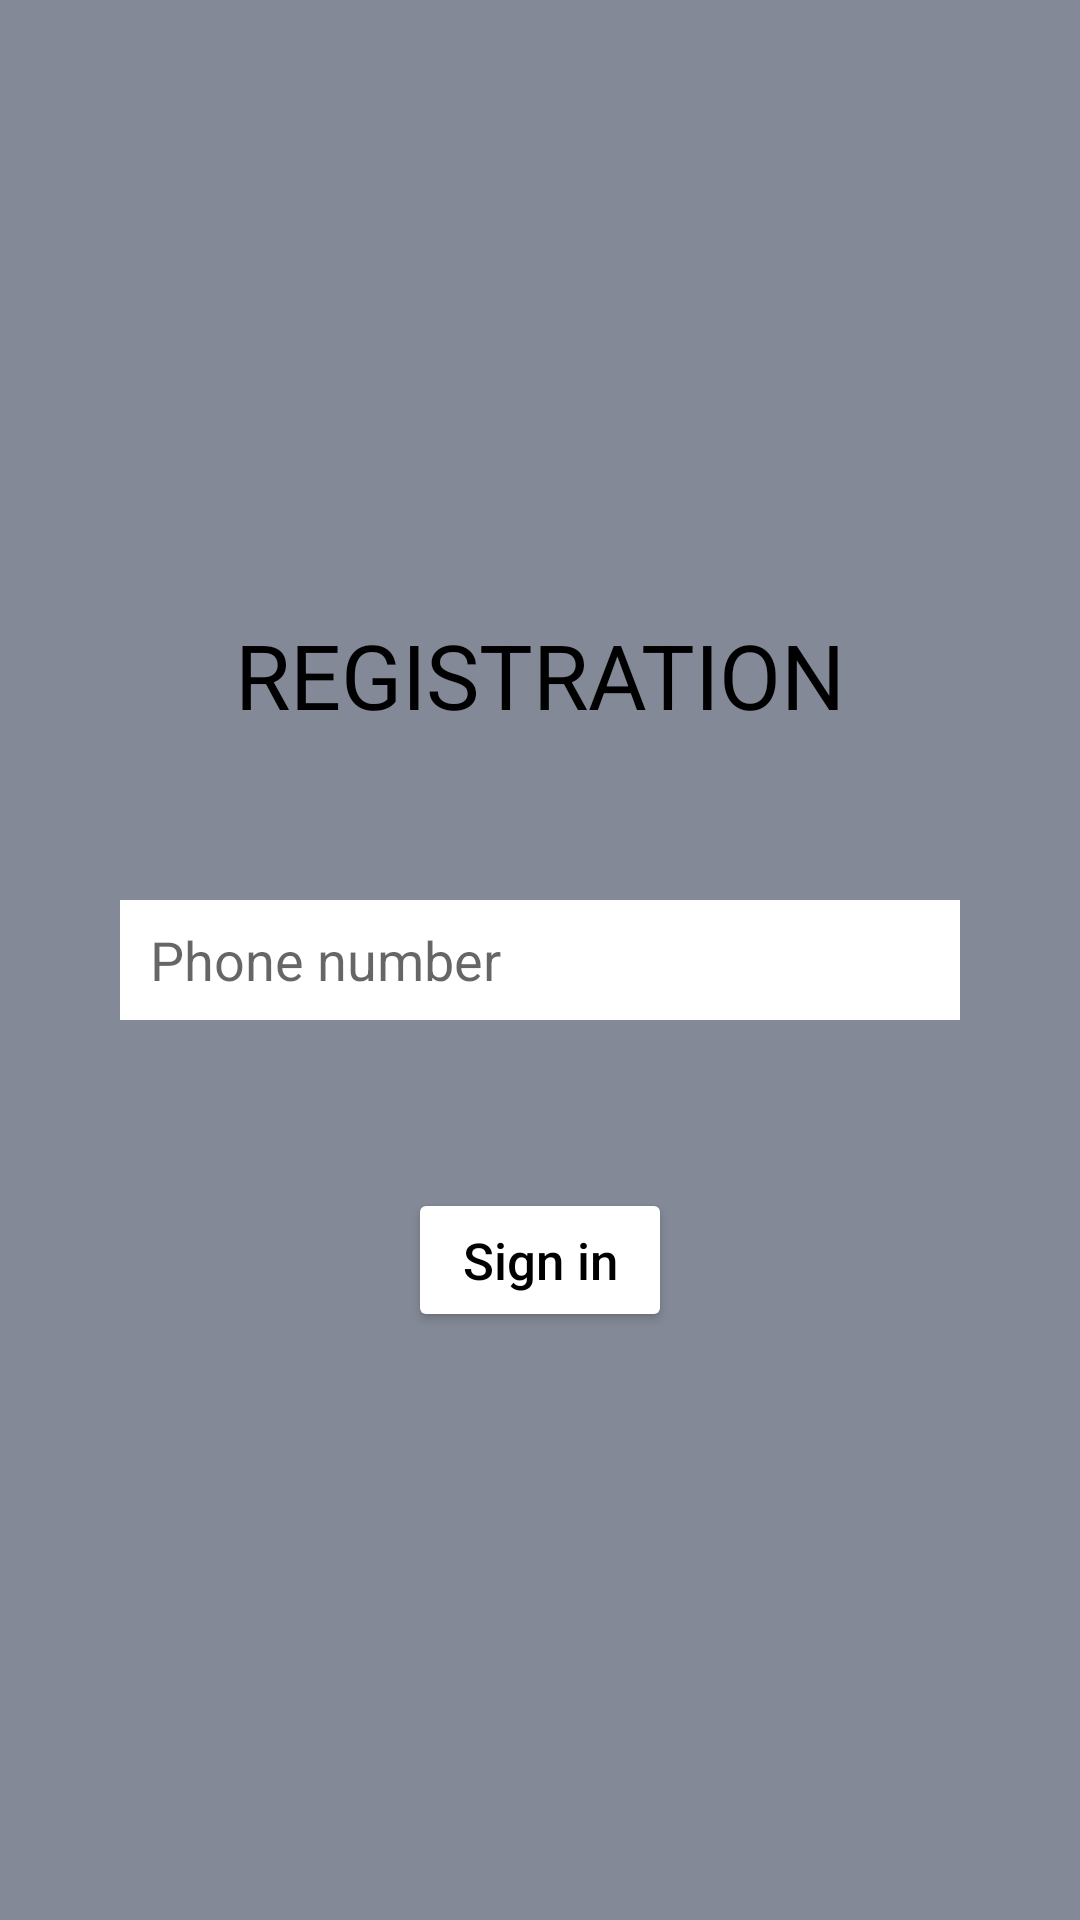

Here is an Android app screen rendered from its layout file. Give the layout XML and the strings, colors and styles it references.
<!-- AndroidManifest.xml: application theme Theme.Aziz_Musaev_hw_13 -->
<!-- res/layout/activity_main.xml -->
<?xml version="1.0" encoding="utf-8"?>
<androidx.constraintlayout.widget.ConstraintLayout xmlns:android="http://schemas.android.com/apk/res/android"
    xmlns:app="http://schemas.android.com/apk/res-auto"
    xmlns:tools="http://schemas.android.com/tools"
    android:layout_width="match_parent"
    android:layout_height="match_parent"
    android:background="#838996"
    tools:context=".MainActivity">



    <EditText
        android:id="@+id/Number"
        android:layout_width="match_parent"
        android:layout_height="40dp"
          android:background="@color/white"
        android:backgroundTint="@color/white"
        android:paddingLeft="10dp"
        android:inputType="number"
        android:hint="Phone number"
        android:maxLength="10"
        android:layout_marginHorizontal="40dp"
        app:layout_constraintStart_toStartOf="parent"
        app:layout_constraintEnd_toEndOf="parent"
        app:layout_constraintTop_toTopOf="parent"
        app:layout_constraintBottom_toBottomOf="parent"
        />

    <Button
        android:id="@+id/signIn1"
        android:layout_width="wrap_content"
        android:layout_height="wrap_content"
        android:layout_marginTop="200dp"
        android:backgroundTint="@color/white"
        android:textColor="@color/black"
        android:textAllCaps="false"
        android:textSize="17dp"
        android:text="Sign in"
        app:layout_constraintStart_toStartOf="parent"
        app:layout_constraintEnd_toEndOf="parent"
        app:layout_constraintTop_toTopOf="parent"
        app:layout_constraintBottom_toBottomOf="parent" />
    <TextView
        android:id="@+id/Number1"
        android:layout_width="match_parent"
        android:layout_height="50dp"
        android:text="Registration"
        android:textColor="@color/black"
        android:textSize="30sp"
        android:textAllCaps="true"
        android:textAlignment="center"
        android:gravity="center"
        android:layout_marginHorizontal="60dp"
        android:layout_marginTop="200dp"
        app:layout_constraintStart_toStartOf="parent"
        app:layout_constraintEnd_toEndOf="parent"
        app:layout_constraintTop_toTopOf="parent"

        />

</androidx.constraintlayout.widget.ConstraintLayout>
<!-- resources referenced by this layout -->
<resources>
  <style name="Theme.Aziz_Musaev_hw_13" parent="Theme.MaterialComponents.DayNight.DarkActionBar">
          
          <item name="colorPrimary">@color/purple_500</item>
          <item name="colorPrimaryVariant">@color/purple_700</item>
          <item name="colorOnPrimary">@color/white</item>
          
          <item name="colorSecondary">@color/teal_200</item>
          <item name="colorSecondaryVariant">@color/teal_700</item>
          <item name="colorOnSecondary">@color/black</item>
          
          <item name="android:statusBarColor">?attr/colorPrimaryVariant</item>
          
      </style>
  <!-- not gathered from this repository: default colours our renderer supplied (Android Studio template values) -->
  <color name="purple_500">#FF6200EE</color>
  <color name="purple_700">#FF3700B3</color>
  <color name="teal_200">#FF03DAC5</color>
  <color name="teal_700">#FF018786</color>
  <color name="black">#FF000000</color>
  <color name="white">#FFFFFFFF</color>
</resources>
